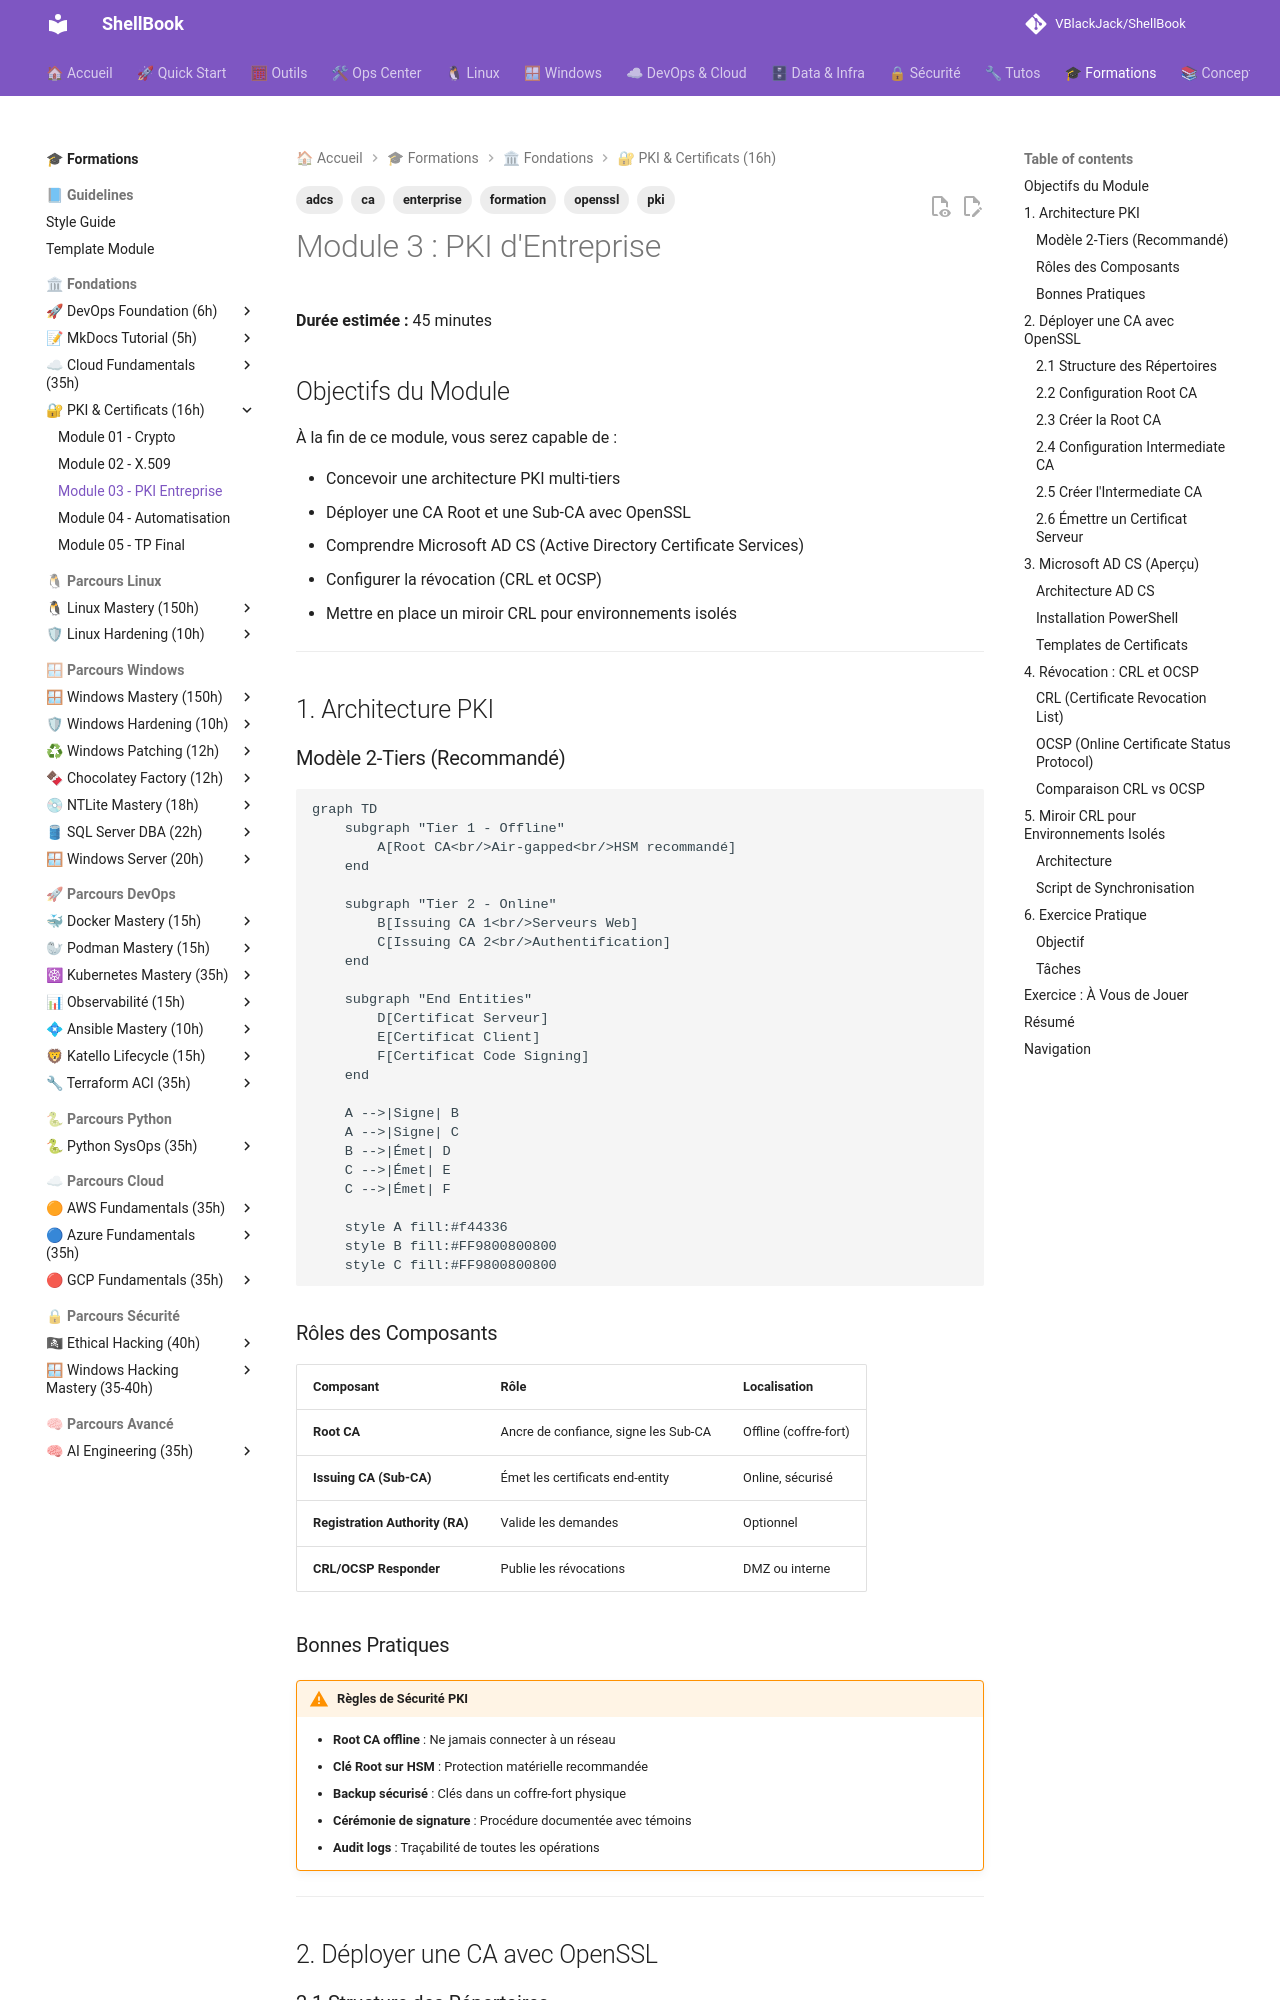

repository: VBlackJack/ShellBook · page: formations/pki-certificates/03-module/index.html · generator: mkdocs

---
tags:
  - formation
  - pki
  - ca
  - openssl
  - adcs
  - enterprise
---

# Module 3 : PKI d'Entreprise

**Durée estimée :** 45 minutes

## Objectifs du Module

À la fin de ce module, vous serez capable de :

- Concevoir une architecture PKI multi-tiers
- Déployer une CA Root et une Sub-CA avec OpenSSL
- Comprendre Microsoft AD CS (Active Directory Certificate Services)
- Configurer la révocation (CRL et OCSP)
- Mettre en place un miroir CRL pour environnements isolés

---

## 1. Architecture PKI

### Modèle 2-Tiers (Recommandé)

```mermaid
graph TD
    subgraph "Tier 1 - Offline"
        A[Root CA<br/>Air-gapped<br/>HSM recommandé]
    end

    subgraph "Tier 2 - Online"
        B[Issuing CA 1<br/>Serveurs Web]
        C[Issuing CA 2<br/>Authentification]
    end

    subgraph "End Entities"
        D[Certificat Serveur]
        E[Certificat Client]
        F[Certificat Code Signing]
    end

    A -->|Signe| B
    A -->|Signe| C
    B -->|Émet| D
    C -->|Émet| E
    C -->|Émet| F

    style A fill:#f44336
    style B fill:#FF9800800800
    style C fill:#FF9800800800
```

### Rôles des Composants

| Composant | Rôle | Localisation |
|-----------|------|--------------|
| **Root CA** | Ancre de confiance, signe les Sub-CA | Offline (coffre-fort) |
| **Issuing CA (Sub-CA)** | Émet les certificats end-entity | Online, sécurisé |
| **Registration Authority (RA)** | Valide les demandes | Optionnel |
| **CRL/OCSP Responder** | Publie les révocations | DMZ ou interne |

### Bonnes Pratiques

!!! warning "Règles de Sécurité PKI"
    - **Root CA offline** : Ne jamais connecter à un réseau
    - **Clé Root sur HSM** : Protection matérielle recommandée
    - **Backup sécurisé** : Clés dans un coffre-fort physique
    - **Cérémonie de signature** : Procédure documentée avec témoins
    - **Audit logs** : Traçabilité de toutes les opérations

---

## 2. Déployer une CA avec OpenSSL

### 2.1 Structure des Répertoires

```bash
# Créer la structure de la CA
mkdir -p /opt/ca/{root,intermediate}
mkdir -p /opt/ca/root/{certs,crl,newcerts,private,csr}
mkdir -p /opt/ca/intermediate/{certs,crl,newcerts,private,csr}

# Permissions sécurisées
chmod 700 /opt/ca/root/private /opt/ca/intermediate/private

# Fichiers de suivi
touch /opt/ca/root/index.txt
touch /opt/ca/intermediate/index.txt
echo 1000 > /opt/ca/root/serial
echo 1000 > /opt/ca/intermediate/serial
echo 1000 > /opt/ca/root/crlnumber
echo 1000 > /opt/ca/intermediate/crlnumber
```
